Run: headless pygame with SDL's dummy video driver; simulated clock (each Clock.tick advances the game by its frame time, no real sleeping); random seed 0; keys injected as events and as key.get_pressed() state; mouse plan: one left click at the window centre at the start of phase 2, then a move to the lower-right quarter at the start of phase 3.
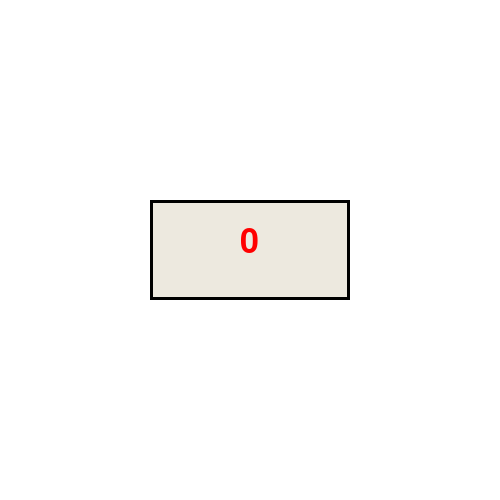
Frame 1 of 4 · flips 1–60 · no input
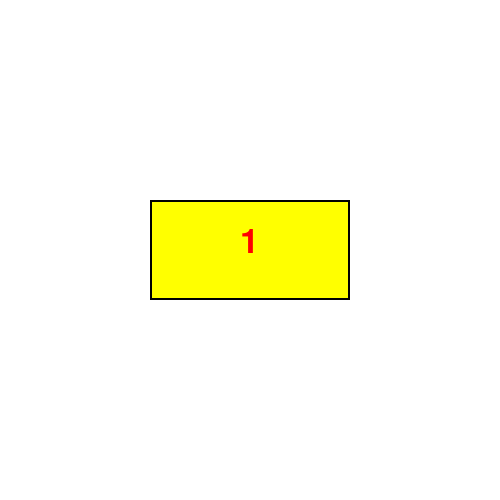
Frame 2 of 4 · flips 61–180 · clicked the window centre · tapped SPACE, RETURN · held RIGHT (→), D
Frame 3 of 4 · flips 181–300 · moved the mouse to the lower-right quarter · held DOWN (↓), S · screen unchanged from frame 2, image omitted
Frame 4 of 4 · flips 301–420 · held LEFT (←), A, UP (↑), W · screen unchanged from frame 3, image omitted

The pygame program that drew these frames:

import os
os.environ['SDL_VIDEO_WINDOW_POS'] = "%d, %d" %(20, 20)

from pygame import * 
init()
screen = display.set_mode((500,500))

BLACK = (0,0,0)
WHITE= (255,255,255)
RED = (255,0,0)
GREEN = (134,235,140)
YELLOW = (255,255,0)
GRAY = (237,233,223)
BLUE = (65,182,232)
PURPLE = (211,144,240)

myFont = font.SysFont("Times New Roman",50)

rectangle = Rect(150, 200, 200, 100)

mx = 0
my = 0
button = 0

def drawRectangle(screen,button,mx,my):
    screen.fill(WHITE)
    
    draw.rect(screen, GRAY, rectangle)
    draw.rect(screen, BLACK, rectangle, 3)
    
    if rectangle.collidepoint(mx,my) and button == 1:
        draw.rect(screen, YELLOW, rectangle)
        draw.rect(screen, BLACK, rectangle, 2)
    elif rectangle.collidepoint(mx,my) and button == 3:
        draw.rect(screen, GREEN, rectangle)
        draw.rect(screen, BLACK, rectangle, 2)
    elif rectangle.collidepoint(mx,my) and button == 4:
        draw.rect(screen, BLUE, rectangle)
        draw.rect(screen, BLACK, rectangle, 2)
    elif rectangle.collidepoint(mx,my) and button == 5:
        draw.rect(screen, PURPLE, rectangle)
        draw.rect(screen, BLACK, rectangle, 2)    
    
    string = str(button)
    text = myFont.render(string, True, RED)
    screen.blit(text, (240,225))
    display.flip()

running = True
while running:
    
    for e in event.get():
        if e.type == QUIT:
            running = False
        if e.type == MOUSEBUTTONDOWN:
            mx, my = e.pos          
            button = e.button
                    
    drawRectangle(screen, button, mx, my)
    
quit()
